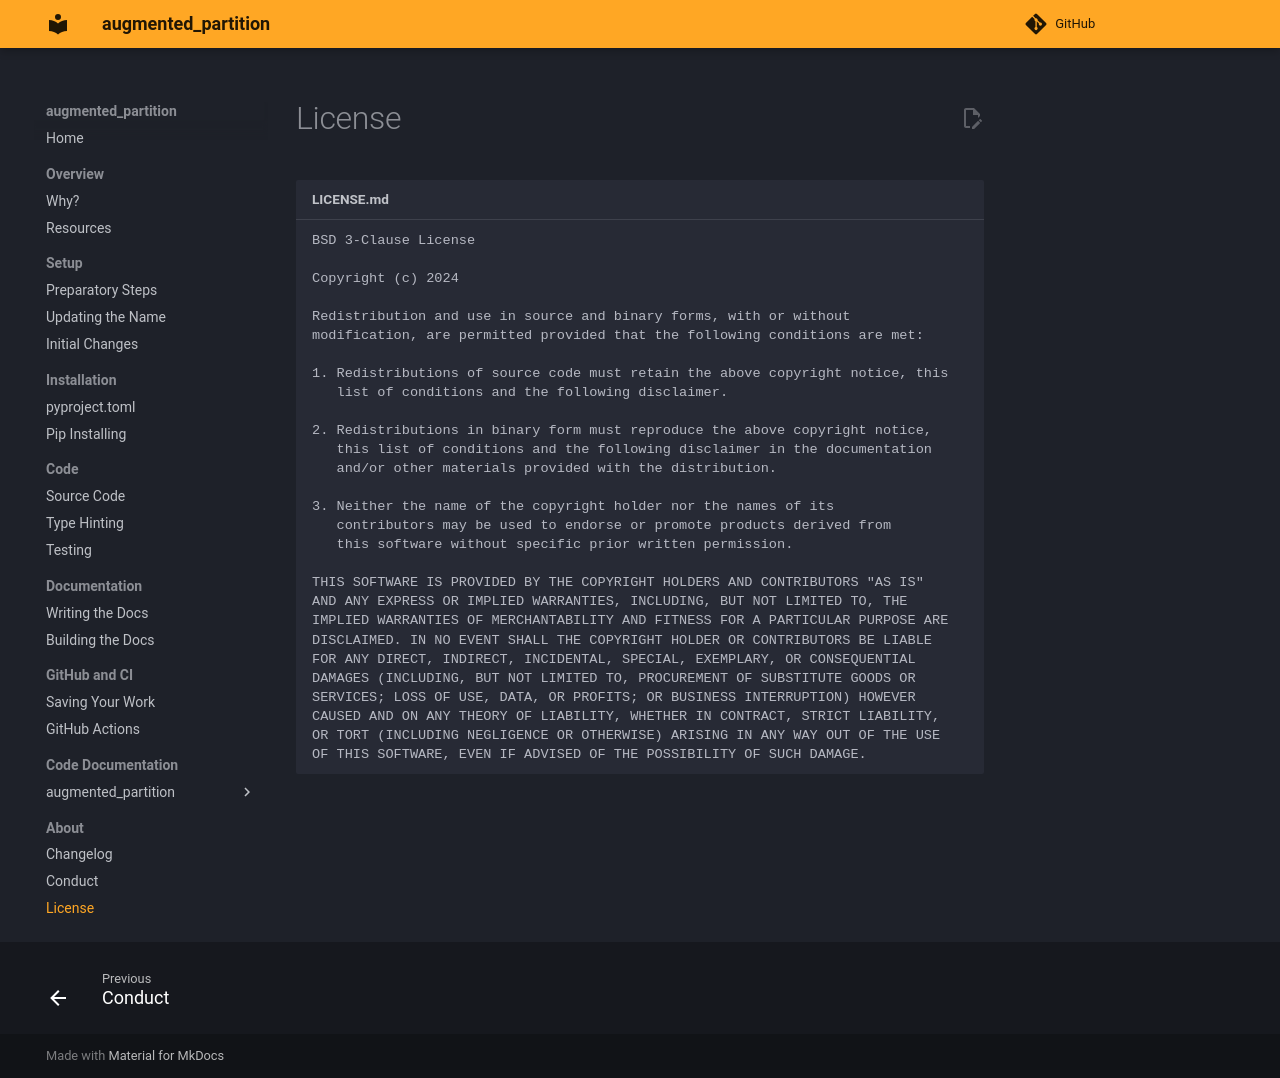

repository: chexia8/large_atomic_structures · page: example_docs/about/license.html · generator: mkdocs

BSD 3-Clause License

Copyright (c) 2024

Redistribution and use in source and binary forms, with or without
modification, are permitted provided that the following conditions are met:

1. Redistributions of source code must retain the above copyright notice, this
   list of conditions and the following disclaimer.

2. Redistributions in binary form must reproduce the above copyright notice,
   this list of conditions and the following disclaimer in the documentation
   and/or other materials provided with the distribution.

3. Neither the name of the copyright holder nor the names of its
   contributors may be used to endorse or promote products derived from
   this software without specific prior written permission.

THIS SOFTWARE IS PROVIDED BY THE COPYRIGHT HOLDERS AND CONTRIBUTORS "AS IS"
AND ANY EXPRESS OR IMPLIED WARRANTIES, INCLUDING, BUT NOT LIMITED TO, THE
IMPLIED WARRANTIES OF MERCHANTABILITY AND FITNESS FOR A PARTICULAR PURPOSE ARE
DISCLAIMED. IN NO EVENT SHALL THE COPYRIGHT HOLDER OR CONTRIBUTORS BE LIABLE
FOR ANY DIRECT, INDIRECT, INCIDENTAL, SPECIAL, EXEMPLARY, OR CONSEQUENTIAL
DAMAGES (INCLUDING, BUT NOT LIMITED TO, PROCUREMENT OF SUBSTITUTE GOODS OR
SERVICES; LOSS OF USE, DATA, OR PROFITS; OR BUSINESS INTERRUPTION) HOWEVER
CAUSED AND ON ANY THEORY OF LIABILITY, WHETHER IN CONTRACT, STRICT LIABILITY,
OR TORT (INCLUDING NEGLIGENCE OR OTHERWISE) ARISING IN ANY WAY OUT OF THE USE
OF THIS SOFTWARE, EVEN IF ADVISED OF THE POSSIBILITY OF SUCH DAMAGE.
